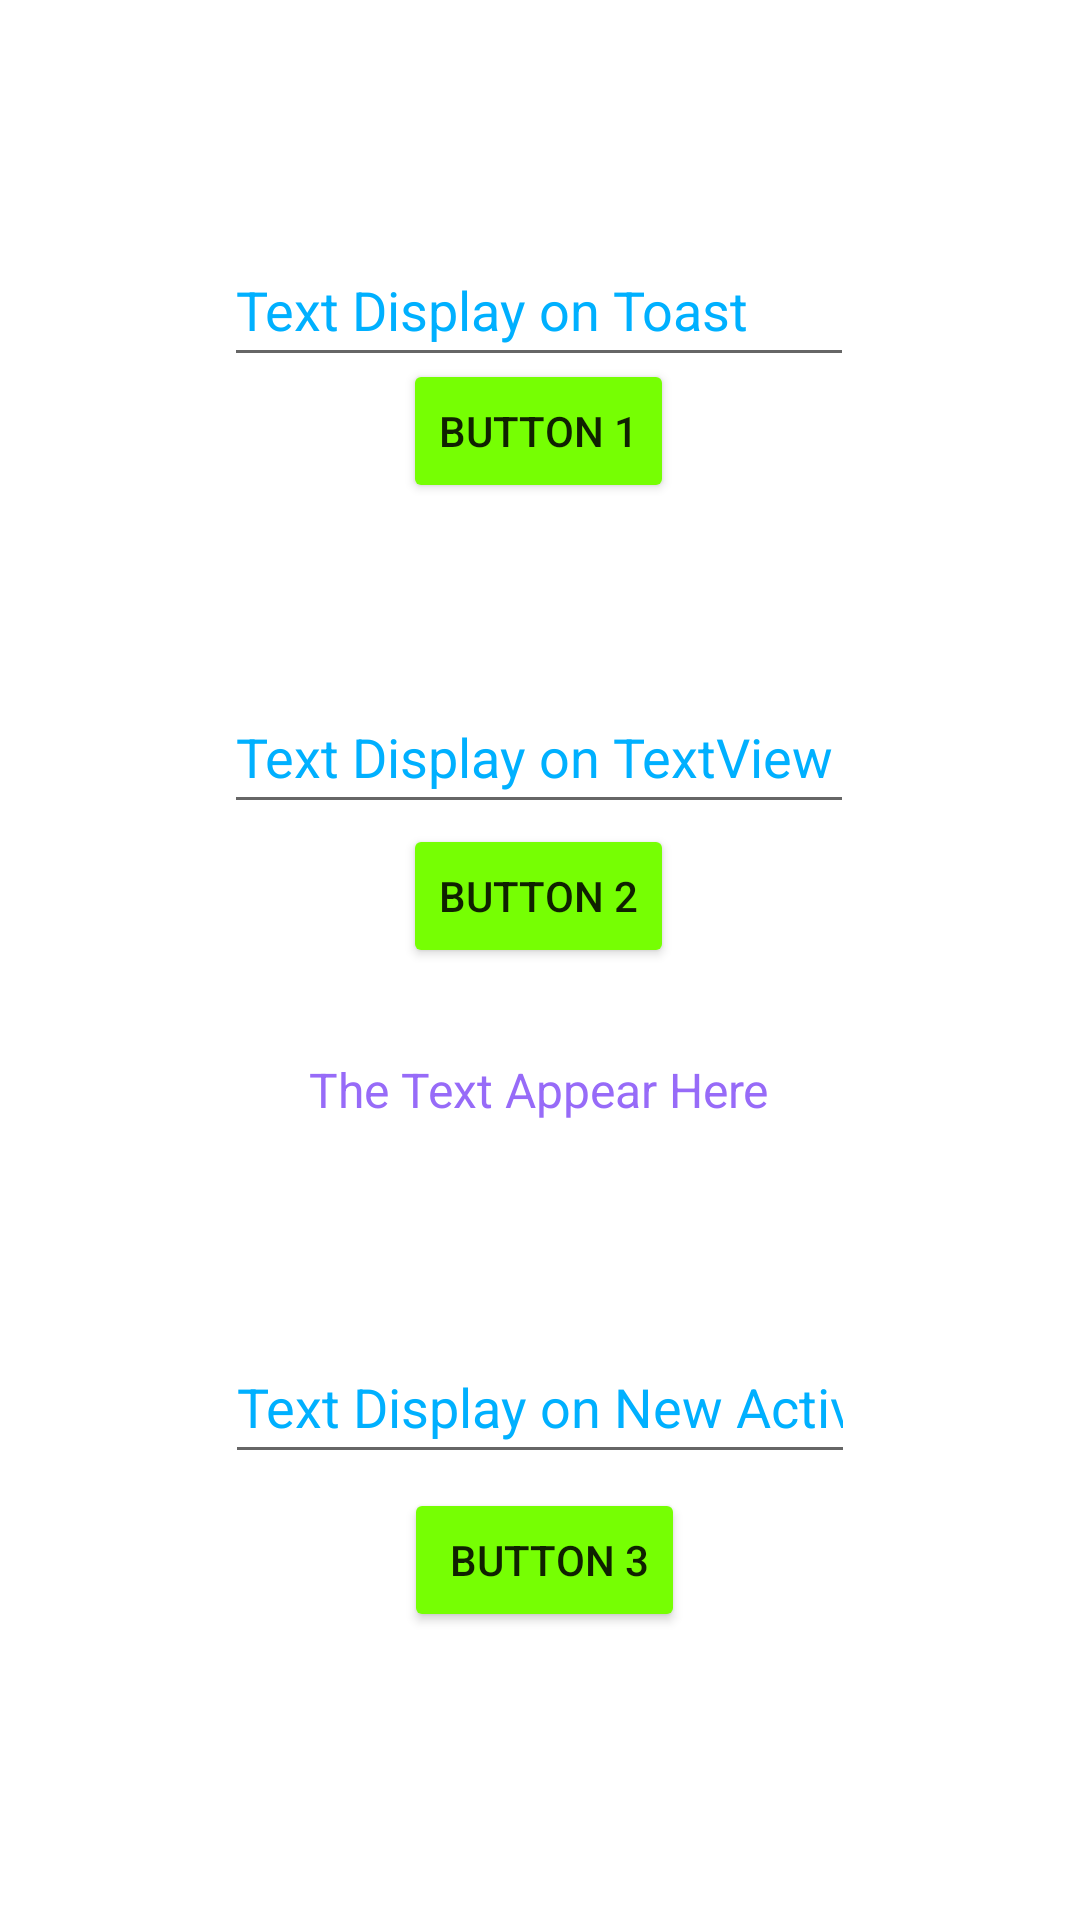

Reconstruct the res/layout file that produces this screen, plus the resources it refers to.
<!-- AndroidManifest.xml: application theme Theme.AIB3Buttons -->
<!-- res/layout/activity_main.xml -->
<?xml version="1.0" encoding="utf-8"?>
<androidx.constraintlayout.widget.ConstraintLayout xmlns:android="http://schemas.android.com/apk/res/android"
    xmlns:app="http://schemas.android.com/apk/res-auto"
    xmlns:tools="http://schemas.android.com/tools"
    android:layout_width="match_parent"
    android:layout_height="match_parent"
    tools:context=".MainActivity">

    <EditText
        android:id="@+id/editTextone"
        android:layout_width="wrap_content"
        android:layout_height="wrap_content"
        android:ems="10"
        android:hint="Text Display on Toast"
        android:inputType="textPersonName"
        android:minHeight="48dp"
        android:text=""
        android:textColorHint="#00B0FF"
        app:layout_constraintBottom_toBottomOf="parent"
        app:layout_constraintEnd_toEndOf="parent"
        app:layout_constraintHorizontal_bias="0.497"
        app:layout_constraintStart_toStartOf="parent"
        app:layout_constraintTop_toTopOf="parent"
        app:layout_constraintVertical_bias="0.131" />

    <EditText
        android:id="@+id/editTexttwo"
        android:layout_width="wrap_content"
        android:layout_height="wrap_content"
        android:ems="10"
        android:hint="Text Display on TextView"
        android:inputType="textPersonName"
        android:minHeight="48dp"
        android:textColorHint="#00B0FF"
        app:layout_constraintBottom_toBottomOf="parent"
        app:layout_constraintEnd_toEndOf="parent"
        app:layout_constraintHorizontal_bias="0.497"
        app:layout_constraintStart_toStartOf="parent"
        app:layout_constraintTop_toTopOf="parent"
        app:layout_constraintVertical_bias="0.383" />

    <EditText
        android:id="@+id/editTextthree"
        android:layout_width="wrap_content"
        android:layout_height="wrap_content"
        android:ems="10"
        android:hint="Text Display on New Activity "
        android:inputType="textPersonName"
        android:minHeight="48dp"
        android:textColorHint="#00B0FF"
        app:layout_constraintBottom_toBottomOf="parent"
        app:layout_constraintEnd_toEndOf="parent"
        app:layout_constraintHorizontal_bias="0.5"
        app:layout_constraintStart_toStartOf="parent"
        app:layout_constraintTop_toTopOf="parent"
        app:layout_constraintVertical_bias="0.749" />

    <Button
        android:id="@+id/buttonone"
        android:layout_width="wrap_content"
        android:layout_height="wrap_content"
        android:backgroundTint="#76FF03"
        android:text="Button 1"
        app:layout_constraintBottom_toBottomOf="parent"
        app:layout_constraintEnd_toEndOf="parent"
        app:layout_constraintHorizontal_bias="0.498"
        app:layout_constraintStart_toStartOf="parent"
        app:layout_constraintTop_toTopOf="parent"
        app:layout_constraintVertical_bias="0.202" />

    <Button
        android:id="@+id/buttontwo"
        android:layout_width="wrap_content"
        android:layout_height="wrap_content"
        android:backgroundTint="#76FF03"
        android:text="Button 2"
        app:layout_constraintBottom_toBottomOf="parent"
        app:layout_constraintEnd_toEndOf="parent"
        app:layout_constraintHorizontal_bias="0.498"
        app:layout_constraintStart_toStartOf="parent"
        app:layout_constraintTop_toTopOf="parent"
        app:layout_constraintVertical_bias="0.464" />

    <TextView
        android:id="@+id/thetextView"
        android:layout_width="wrap_content"
        android:layout_height="wrap_content"
        android:hint="The Text Appear Here"
        android:textColorHint="#976BF8"
        android:textSize="16sp"
        app:layout_constraintBottom_toBottomOf="parent"
        app:layout_constraintEnd_toEndOf="parent"
        app:layout_constraintHorizontal_bias="0.498"
        app:layout_constraintStart_toStartOf="parent"
        app:layout_constraintTop_toTopOf="parent"
        app:layout_constraintVertical_bias="0.57" />

    <Button
        android:id="@+id/buttonthree"
        android:layout_width="wrap_content"
        android:layout_height="wrap_content"
        android:backgroundTint="#76FF03"
        android:text=" Button 3"
        app:layout_constraintBottom_toBottomOf="parent"
        app:layout_constraintEnd_toEndOf="parent"
        app:layout_constraintHorizontal_bias="0.506"
        app:layout_constraintStart_toStartOf="parent"
        app:layout_constraintTop_toTopOf="parent"
        app:layout_constraintVertical_bias="0.838" />
</androidx.constraintlayout.widget.ConstraintLayout>
<!-- resources referenced by this layout -->
<resources>
  <style name="Theme.AIB3Buttons" parent="Theme.MaterialComponents.DayNight.DarkActionBar">
          
          <item name="colorPrimary">@color/purple_500</item>
          <item name="colorPrimaryVariant">@color/purple_700</item>
          <item name="colorOnPrimary">@color/white</item>
          
          <item name="colorSecondary">@color/teal_200</item>
          <item name="colorSecondaryVariant">@color/teal_700</item>
          <item name="colorOnSecondary">@color/black</item>
          
          <item name="android:statusBarColor" tools:targetApi="l">?attr/colorPrimaryVariant</item>
          
      </style>
  <!-- not gathered from this repository: default colours our renderer supplied (Android Studio template values) -->
  <color name="purple_500">#FF6200EE</color>
  <color name="purple_700">#FF3700B3</color>
  <color name="teal_200">#FF03DAC5</color>
  <color name="teal_700">#FF018786</color>
  <color name="black">#FF000000</color>
  <color name="white">#FFFFFFFF</color>
</resources>
